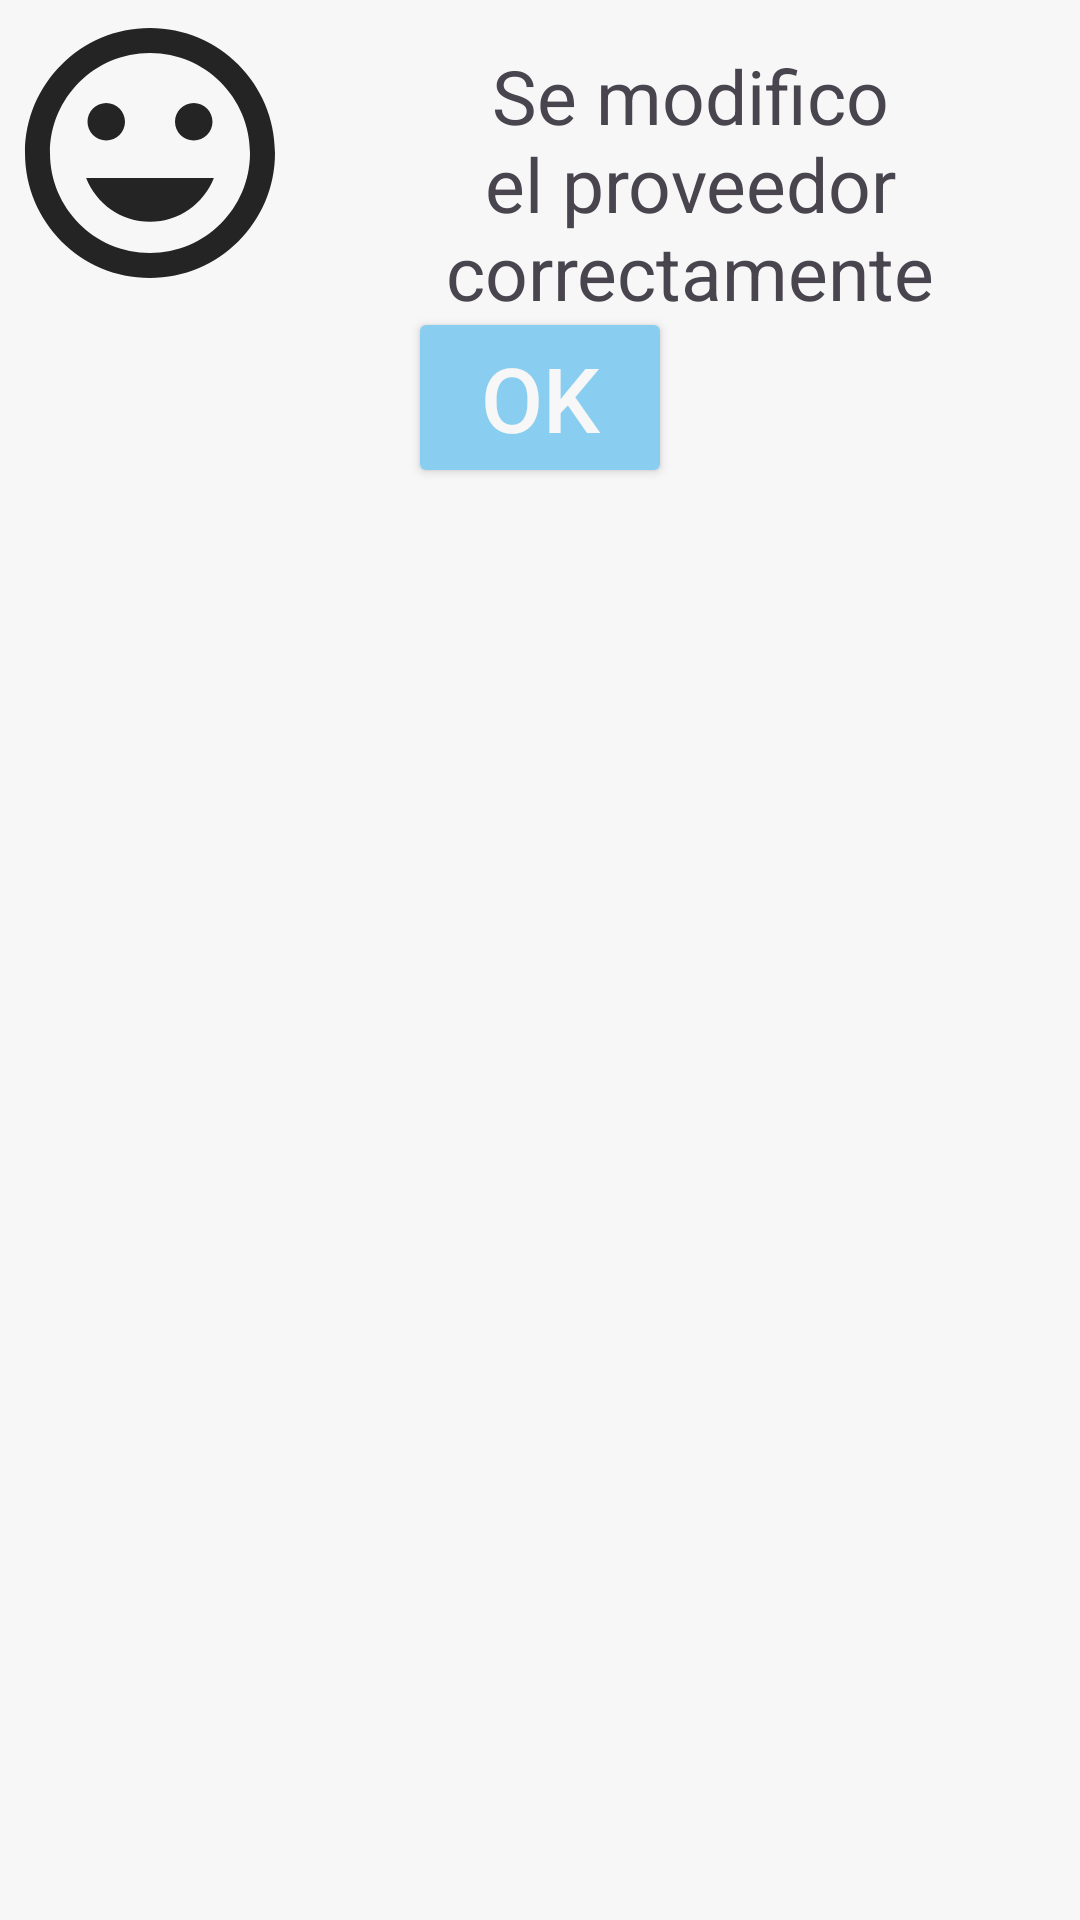

Produce the Android XML layout that renders to this screen, including the resource entries it uses.
<!-- AndroidManifest.xml: application theme Theme.GestionInventario -->
<!-- res/layout/fragment_exito_modificacion.xml -->
<?xml version="1.0" encoding="utf-8"?>
<LinearLayout xmlns:android="http://schemas.android.com/apk/res/android"
    android:layout_width="match_parent"
    android:layout_height="match_parent"
    android:orientation="vertical"
    android:background="@color/blanco"
    android:id="@+id/exitoLayout">

    <LinearLayout
        android:layout_width="wrap_content"
        android:layout_height="wrap_content"
        android:orientation="horizontal">

        <ImageView
            android:layout_width="wrap_content"
            android:layout_height="wrap_content"
            android:layout_gravity="center_vertical"
            android:src="@drawable/baseline_mood_24">

        </ImageView>

        <TextView
            android:layout_width="wrap_content"
            android:layout_height="wrap_content"
            android:text="@string/exito_modificacion_proveedor"
            android:layout_marginTop="10dp"
            android:layout_gravity="center_vertical"
            android:gravity="center_horizontal"
            android:textSize="25sp">

        </TextView>




    </LinearLayout>
    <Button
        android:layout_width="wrap_content"
        android:id="@+id/boton_ok"
        android:layout_height="wrap_content"
        android:layout_gravity="center_horizontal"
        android:text="Ok"

        android:textSize="30sp"
        android:textColor="@color/blanco"
        android:backgroundTint="@color/color_agregar"/>

</LinearLayout>
<!-- resources referenced by this layout -->
<resources>
  <color name="blanco">#f7f7f7</color>
  <color name="color_agregar">#89cdf0</color>
  <!-- drawable baseline_mood_24 (drawable) -->
  <vector android:height="100dp" android:tint="@color/negro"
      android:viewportHeight="24" android:viewportWidth="24"
      android:width="100dp" xmlns:android="http://schemas.android.com/apk/res/android">
      <path android:fillColor="@android:color/white" android:pathData="M11.99,2C6.47,2 2,6.48 2,12s4.47,10 9.99,10C17.52,22 22,17.52 22,12S17.52,2 11.99,2zM12,20c-4.42,0 -8,-3.58 -8,-8s3.58,-8 8,-8 8,3.58 8,8 -3.58,8 -8,8zM15.5,11c0.83,0 1.5,-0.67 1.5,-1.5S16.33,8 15.5,8 14,8.67 14,9.5s0.67,1.5 1.5,1.5zM8.5,11c0.83,0 1.5,-0.67 1.5,-1.5S9.33,8 8.5,8 7,8.67 7,9.5 7.67,11 8.5,11zM12,17.5c2.33,0 4.31,-1.46 5.11,-3.5L6.89,14c0.8,2.04 2.78,3.5 5.11,3.5z"/>
  </vector>
  <string name="exito_modificacion_proveedor">Se modifico el proveedor correctamente</string>
  <style name="Theme.GestionInventario" parent="Base.Theme.GestionInventario" />
  <color name="negro">#242424</color>
  <style name="Base.Theme.GestionInventario" parent="Theme.Material3.DayNight.NoActionBar">
          
          
          <item name="colorPrimary">@color/verde_principal</item>
          <item name="colorPrimaryVariant">@color/verde_sombra</item>
          <item name="colorOnPrimary">@color/blanco_suave</item>
  
          <item name="colorSecondary">@color/amarillo_principal</item>
          <item name="colorSecondaryVariant">@color/verde_luz</item>
          <item name="colorOnSecondary">@color/black</item>
  
          <item name="android:statusBarColor">?attr/colorPrimaryVariant</item>
      </style>
  <color name="verde_principal">#61d474</color>
  <color name="verde_sombra">#10a350</color>
  <color name="blanco_suave">#ebf5ee</color>
  <color name="amarillo_principal">#d0eb96</color>
  <color name="verde_luz">#62f59d</color>
  <color name="black">#FF000000</color>
</resources>
